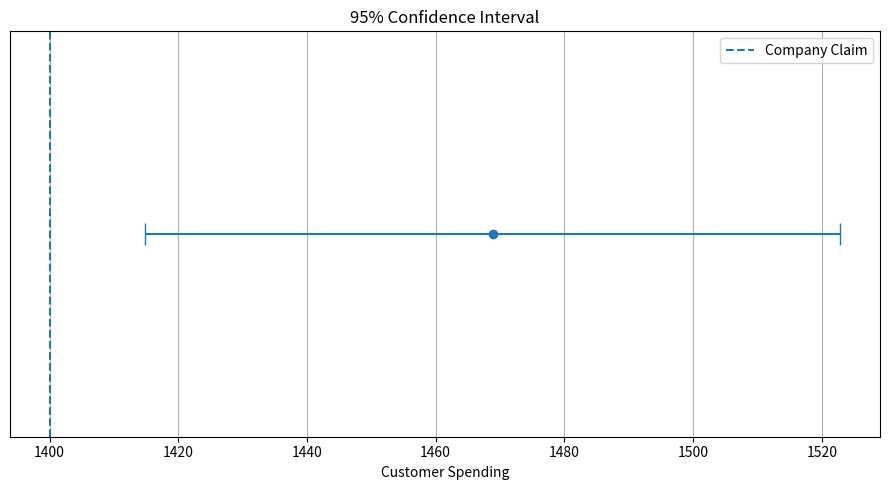

Generate this figure with matplotlib:
import numpy as np
import pandas as pd
import matplotlib.pyplot as plt

from scipy import stats


np.random.seed(42)


# -----------------------------------------
# 1. Generate Sample Data
# -----------------------------------------

customer_spending = np.random.normal(
    loc=1500,
    scale=300,
    size=100
)

sample_mean = np.mean(customer_spending)
sample_std = np.std(customer_spending, ddof=1)
sample_size = len(customer_spending)

print("SAMPLE STATISTICS")
print("-----------------")
print("Sample Size:", sample_size)
print("Sample Mean:", round(sample_mean, 2))
print("Sample Standard Deviation:", round(sample_std, 2))


# -----------------------------------------
# 2. Calculate 95% Confidence Interval
# Using t-distribution
# -----------------------------------------

confidence_level = 0.95
degrees_of_freedom = sample_size - 1

t_critical = stats.t.ppf(
    (1 + confidence_level) / 2,
    df=degrees_of_freedom
)

standard_error = sample_std / np.sqrt(sample_size)

margin_of_error = t_critical * standard_error

lower_bound = sample_mean - margin_of_error
upper_bound = sample_mean + margin_of_error

print("\nCONFIDENCE INTERVAL")
print("-------------------")
print("Confidence Level: 95%")
print("Lower Bound:", round(lower_bound, 2))
print("Upper Bound:", round(upper_bound, 2))


# -----------------------------------------
# 3. Hypothesis Testing
# One-sample t-test
# -----------------------------------------

# Company claims average spending is Rs. 1400

population_claim = 1400

t_statistic, p_value = stats.ttest_1samp(
    customer_spending,
    popmean=population_claim
)

alpha = 0.05

print("\nHYPOTHESIS TESTING")
print("------------------")

print("Null Hypothesis: Mean spending = 1400")
print("Alternative Hypothesis: Mean spending != 1400")

print("T-statistic:", round(t_statistic, 4))
print("P-value:", round(p_value, 6))

if p_value < alpha:
    print("Decision: Reject Null Hypothesis")
else:
    print("Decision: Fail to Reject Null Hypothesis")


# -----------------------------------------
# 4. Visualize Confidence Interval
# -----------------------------------------

plt.figure(figsize=(9, 5))

plt.errorbar(
    x=sample_mean,
    y=1,
    xerr=margin_of_error,
    fmt="o",
    capsize=8
)

plt.axvline(
    population_claim,
    linestyle="--",
    label="Company Claim"
)

plt.title("95% Confidence Interval")
plt.xlabel("Customer Spending")
plt.yticks([])
plt.legend()
plt.grid(True)

plt.tight_layout()
plt.savefig("day56_confidence_interval.png")
plt.show()


# -----------------------------------------
# 5. Two-Sample Hypothesis Testing
# -----------------------------------------

# Compare old website and new website

old_website = np.random.normal(
    loc=1500,
    scale=250,
    size=100
)

new_website = np.random.normal(
    loc=1600,
    scale=250,
    size=100
)

t_stat, p_value = stats.ttest_ind(
    old_website,
    new_website,
    equal_var=False
)

print("\nTWO-SAMPLE T-TEST")
print("-----------------")

print("Old Website Mean:", round(np.mean(old_website), 2))
print("New Website Mean:", round(np.mean(new_website), 2))

print("T-statistic:", round(t_stat, 4))
print("P-value:", round(p_value, 6))

if p_value < alpha:
    print("Significant difference detected.")
else:
    print("No statistically significant difference detected.")


# -----------------------------------------
# 6. Summary
# -----------------------------------------

summary = pd.DataFrame({
    "Metric": [
        "Sample Mean",
        "Sample Standard Deviation",
        "Standard Error",
        "CI Lower Bound",
        "CI Upper Bound",
        "One Sample Test P-value"
    ],

    "Value": [
        sample_mean,
        sample_std,
        standard_error,
        lower_bound,
        upper_bound,
        p_value
    ]
})

print("\nSTATISTICAL SUMMARY")
print("-------------------")
print(summary.to_string(index=False))
